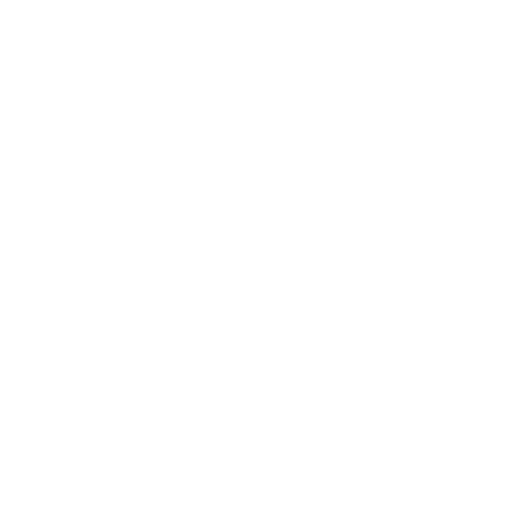
t = 0.00 s
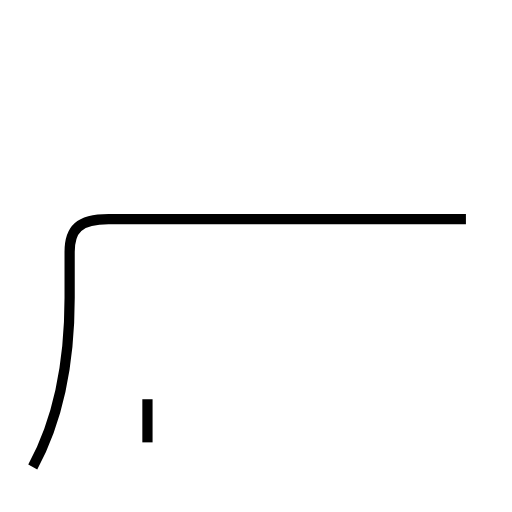
t = 1.99 s
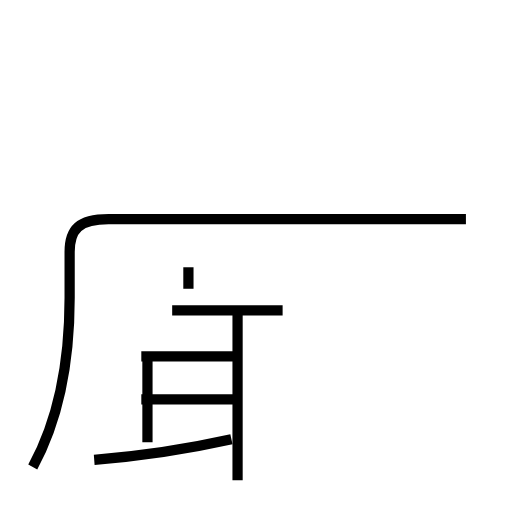
t = 3.98 s
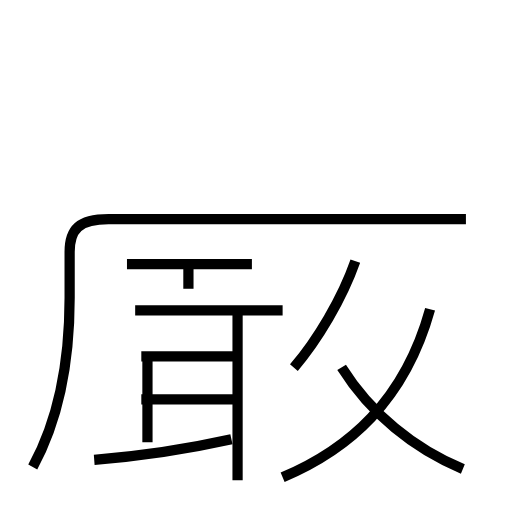
t = 5.97 s
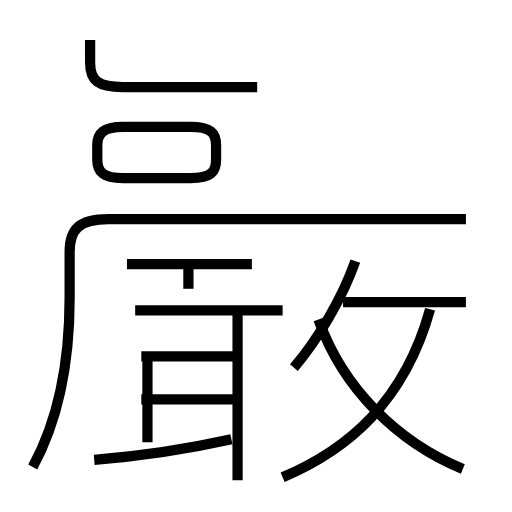
t = 7.99 s
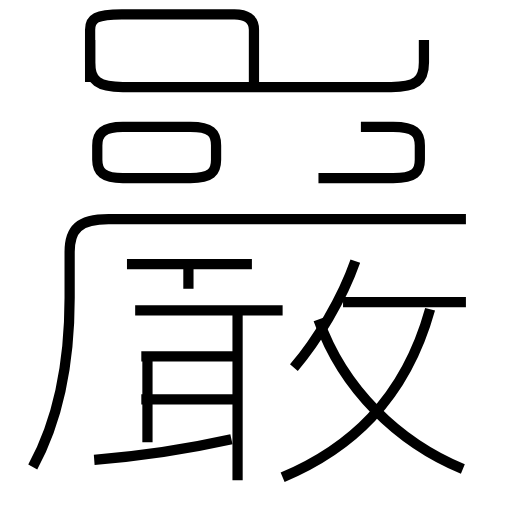
t = 10.00 s

The animated SVG that drew these frames (rendered in a browser with its animation timeline set to each time). Animation: 17 SMIL elements (animate=17); frames cover the first 10.00 s.

<?xml version='1.0' encoding='utf-8'?>
<svg viewBox="0.0 -6.0 50.0 50.0" version="1.1" xmlns="http://www.w3.org/2000/svg"><rect x="-1000" y="-1000" width="2000" height="2000" stroke="white" fill="white" /><g style="fill:none;stroke:#000000;stroke-width:1"><path d="M 3.2 1.6 C 5.6 -2.8 6.8 -8.3 6.8 -14.9 L 6.8 -19.4 C 6.8 -21.6 7.7 -22.6 10.6 -22.6 L 45.5 -22.6 " transform="translate(0.0 38.0)" stroke-dasharray="62.25475323464101" stroke-dashoffset="62.25475323464101"><animate attributeName="stroke-dashoffset" from="62.25475323464101" to="0" dur="1.86764259703923s" begin="0s" fill="freeze" /></path><path d="M 14.4 -0.8 L 14.4 -9.2 " transform="translate(0.0 38.0)" stroke-dasharray="8.399999999999999" stroke-dashoffset="8.399999999999999"><animate attributeName="stroke-dashoffset" from="8.399999999999999" to="0" dur="0.25199999999999995s" begin="1.86764259703923s" fill="freeze" /></path><path d="M 9.2 0.9 C 13.2 0.6 18.1 -0.1 22.6 -1.1 " transform="translate(0.0 38.0)" stroke-dasharray="13.559239859767793" stroke-dashoffset="13.559239859767793"><animate attributeName="stroke-dashoffset" from="13.559239859767793" to="0" dur="0.4067771957930338s" begin="2.11964259703923s" fill="freeze" /></path><path d="M 23.2 -5.0 L 13.8 -5.0 " transform="translate(0.0 38.0)" stroke-dasharray="9.399999999999999" stroke-dashoffset="9.399999999999999"><animate attributeName="stroke-dashoffset" from="9.399999999999999" to="0" dur="0.282s" begin="2.5264197928322636s" fill="freeze" /></path><path d="M 23.2 2.9 L 23.2 -13.8 " transform="translate(0.0 38.0)" stroke-dasharray="16.7" stroke-dashoffset="16.7"><animate attributeName="stroke-dashoffset" from="16.7" to="0" dur="0.501s" begin="2.8084197928322636s" fill="freeze" /></path><path d="M 23.2 -9.2 L 13.8 -9.2 " transform="translate(0.0 38.0)" stroke-dasharray="9.399999999999999" stroke-dashoffset="9.399999999999999"><animate attributeName="stroke-dashoffset" from="9.399999999999999" to="0" dur="0.282s" begin="3.3094197928322635s" fill="freeze" /></path><path d="M 18.4 -15.8 L 18.4 -17.9 " transform="translate(0.0 38.0)" stroke-dasharray="2.099999999999998" stroke-dashoffset="2.099999999999998"><animate attributeName="stroke-dashoffset" from="2.099999999999998" to="0" dur="0.06299999999999993s" begin="3.5914197928322635s" fill="freeze" /></path><path d="M 27.6 -13.7 L 13.2 -13.7 " transform="translate(0.0 38.0)" stroke-dasharray="14.400000000000002" stroke-dashoffset="14.400000000000002"><animate attributeName="stroke-dashoffset" from="14.400000000000002" to="0" dur="0.43200000000000005s" begin="3.6544197928322633s" fill="freeze" /></path><path d="M 24.6 -18.2 L 12.4 -18.2 " transform="translate(0.0 38.0)" stroke-dasharray="12.200000000000001" stroke-dashoffset="12.200000000000001"><animate attributeName="stroke-dashoffset" from="12.200000000000001" to="0" dur="0.366s" begin="4.086419792832263s" fill="freeze" /></path><path d="M 27.6 2.6 C 34.0 -0.1 39.5 -4.8 42.0 -13.8 " transform="translate(0.0 38.0)" stroke-dasharray="22.664250599632364" stroke-dashoffset="22.664250599632364"><animate attributeName="stroke-dashoffset" from="22.664250599632364" to="0" dur="0.6799275179889709s" begin="4.452419792832263s" fill="freeze" /></path><path d="M 28.7 -8.1 C 31.0 -10.8 33.4 -14.8 34.7 -18.5 " transform="translate(0.0 38.0)" stroke-dasharray="12.066769207536877" stroke-dashoffset="12.066769207536877"><animate attributeName="stroke-dashoffset" from="12.066769207536877" to="0" dur="0.3620030762261063s" begin="5.132347310821234s" fill="freeze" /></path><path d="M 45.2 1.8 C 38.9 -0.8 33.5 -6.0 31.1 -12.8 " transform="translate(0.0 38.0)" stroke-dasharray="20.89945113279179" stroke-dashoffset="20.89945113279179"><animate attributeName="stroke-dashoffset" from="20.89945113279179" to="0" dur="0.6269835339837536s" begin="5.49435038704734s" fill="freeze" /></path><path d="M 12.0 -26.6 L 18.6 -26.6 C 20.6 -26.6 21.1 -27.2 21.1 -28.4 L 21.1 -29.8 C 21.1 -31.0 20.6 -31.6 18.6 -31.6 L 12.0 -31.6 C 10.1 -31.6 9.5 -31.0 9.5 -29.8 L 9.5 -28.4 C 9.5 -27.2 10.1 -26.6 12.0 -26.6 Z " transform="translate(0.0 38.0)" stroke-dasharray="30.27099448481172" stroke-dashoffset="30.27099448481172"><animate attributeName="stroke-dashoffset" from="30.27099448481172" to="0" dur="0.9081298345443516s" begin="6.121333921031093s" fill="freeze" /></path><path d="M 45.5 -14.5 L 33.5 -14.5 " transform="translate(0.0 38.0)" stroke-dasharray="12.0" stroke-dashoffset="12.0"><animate attributeName="stroke-dashoffset" from="12.0" to="0" dur="0.36s" begin="7.029463755575445s" fill="freeze" /></path><path d="M 8.8 -40.1 L 8.8 -37.9 C 8.8 -36.1 9.6 -35.5 12.0 -35.5 L 38.2 -35.5 C 40.6 -35.5 41.4 -36.1 41.4 -37.9 L 41.4 -40.1 " transform="translate(0.0 38.0)" stroke-dasharray="39.950940733821" stroke-dashoffset="39.950940733821"><animate attributeName="stroke-dashoffset" from="39.950940733821" to="0" dur="1.19852822201463s" begin="7.389463755575445s" fill="freeze" /></path><path d="M 24.8 -36.0 L 24.8 -41.1 C 24.8 -42.2 24.0 -42.6 22.9 -42.6 L 11.9 -42.6 C 9.4 -42.6 8.8 -42.2 8.8 -41.1 L 8.8 -36.0 " transform="translate(0.0 38.0)" stroke-dasharray="27.886783453976232" stroke-dashoffset="27.886783453976232"><animate attributeName="stroke-dashoffset" from="27.886783453976232" to="0" dur="0.8366035036192869s" begin="8.587991977590075s" fill="freeze" /></path><path d="M 31.1 -26.6 L 38.4 -26.6 C 40.5 -26.6 41.0 -27.2 41.0 -28.4 L 41.0 -29.8 C 41.0 -31.0 40.5 -31.6 38.4 -31.6 L 31.1 -31.6 C 29.1 -31.6 28.5 -31.0 28.5 -29.8 L 28.5 -28.4 C 28.5 -27.2 29.1 -26.6 31.1 -26.6 Z" transform="translate(0.0 38.0)" stroke-dasharray="32.03884360863523" stroke-dashoffset="32.03884360863523"><animate attributeName="stroke-dashoffset" from="32.03884360863523" to="0" dur="0.961165308259057s" begin="9.424595481209362s" fill="freeze" /></path></g></svg>
